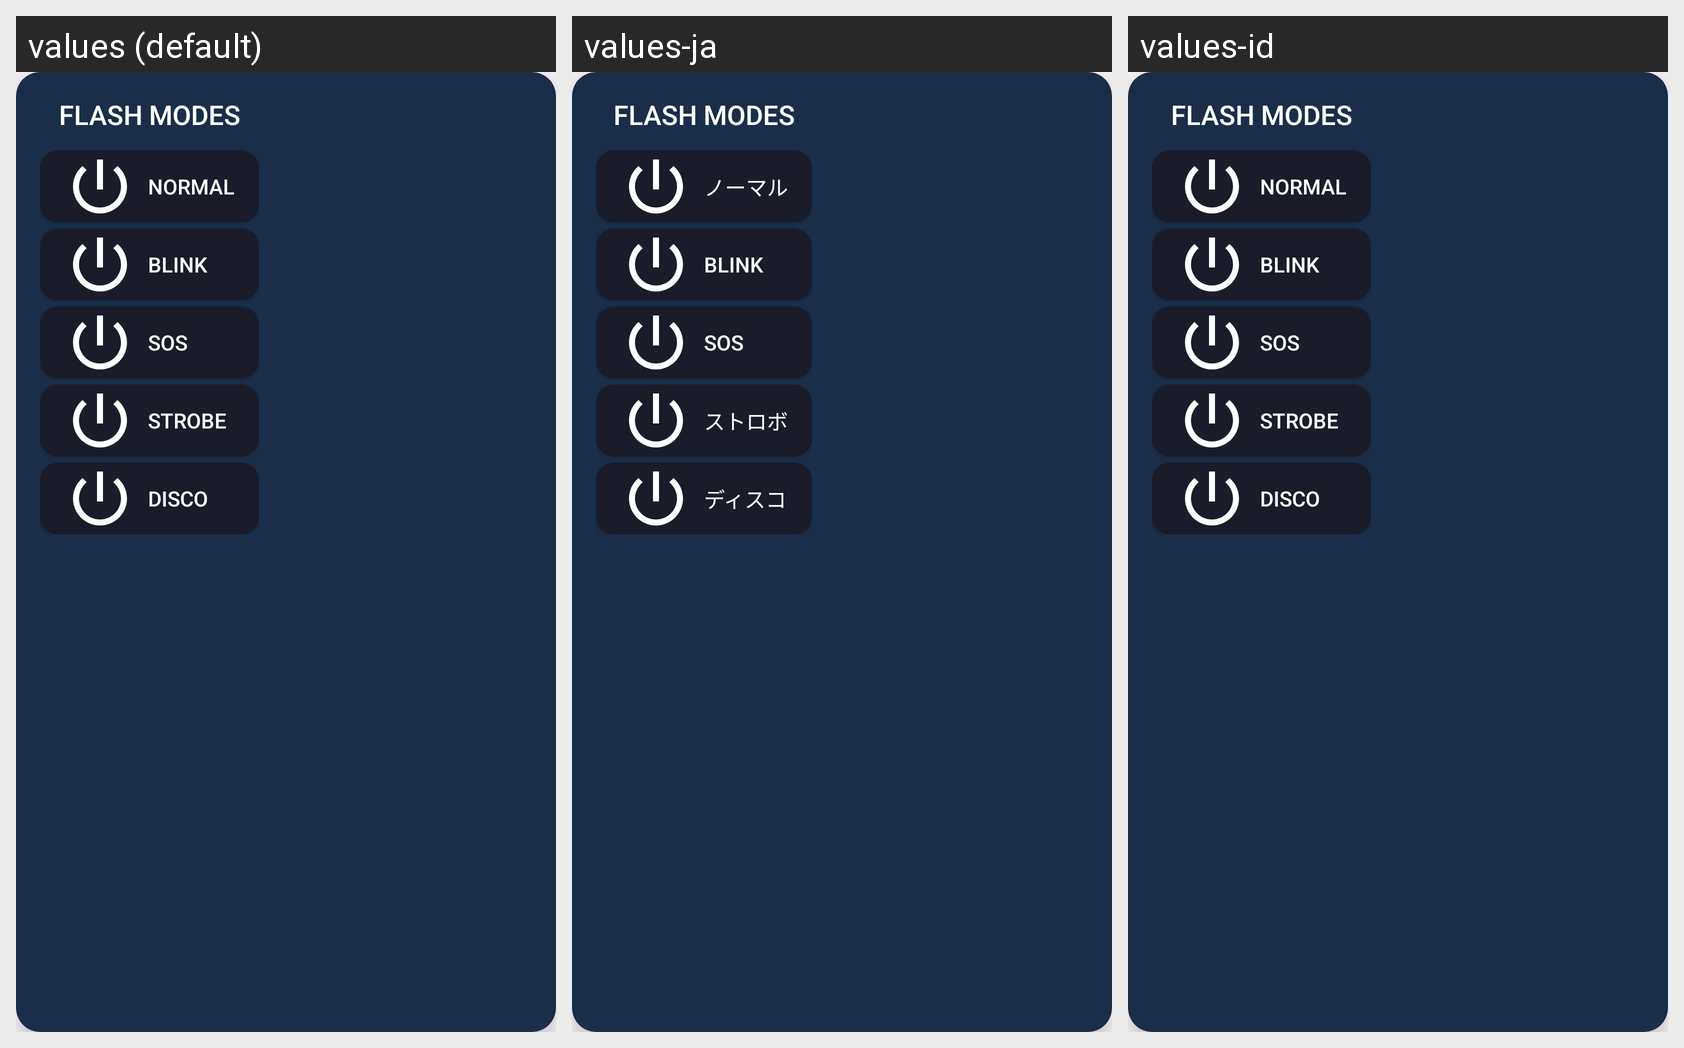

For this localized Android screen grid, give each drawn string resource with its value in every locale shown.
Android screen res/layout/flash_mode_popup.xml rendered under 3 locales, left to right: values (default), values-ja, values-id. Device: Nexus 5 (rendered at 1080×1920; each locale shown at half size, 540×960, under a caption strip naming it); theme Theme.FlashLightAi.
Other locales in the repository, not shown: values-ar, values-bn, values-de, values-es, values-fr, values-hi, values-ru, values-uk, values-vi.
Strings drawn on this screen, with the default value and each locale's value (text and hints the layout hard-codes, and strings that could not be matched under every locale, appear in the picture but are not listed):

flash_modes
  values: FLASH MODES
  values-ja: FLASH MODES  [not translated; the default value is used]
  values-id: FLASH MODES  [not translated; the default value is used]

normal
  values: Normal
  values-ja: ノーマル
  values-id: Normal  [not translated; the default value is used]

blink
  values: Blink
  values-ja: Blink  [not translated; the default value is used]
  values-id: Blink  [not translated; the default value is used]

sos
  values: SOS
  values-ja: SOS
  values-id: SOS  [not translated; the default value is used]

strobe
  values: Strobe
  values-ja: ストロボ
  values-id: Strobe  [not translated; the default value is used]

disco
  values: Disco
  values-ja: ディスコ
  values-id: Disco  [not translated; the default value is used]
